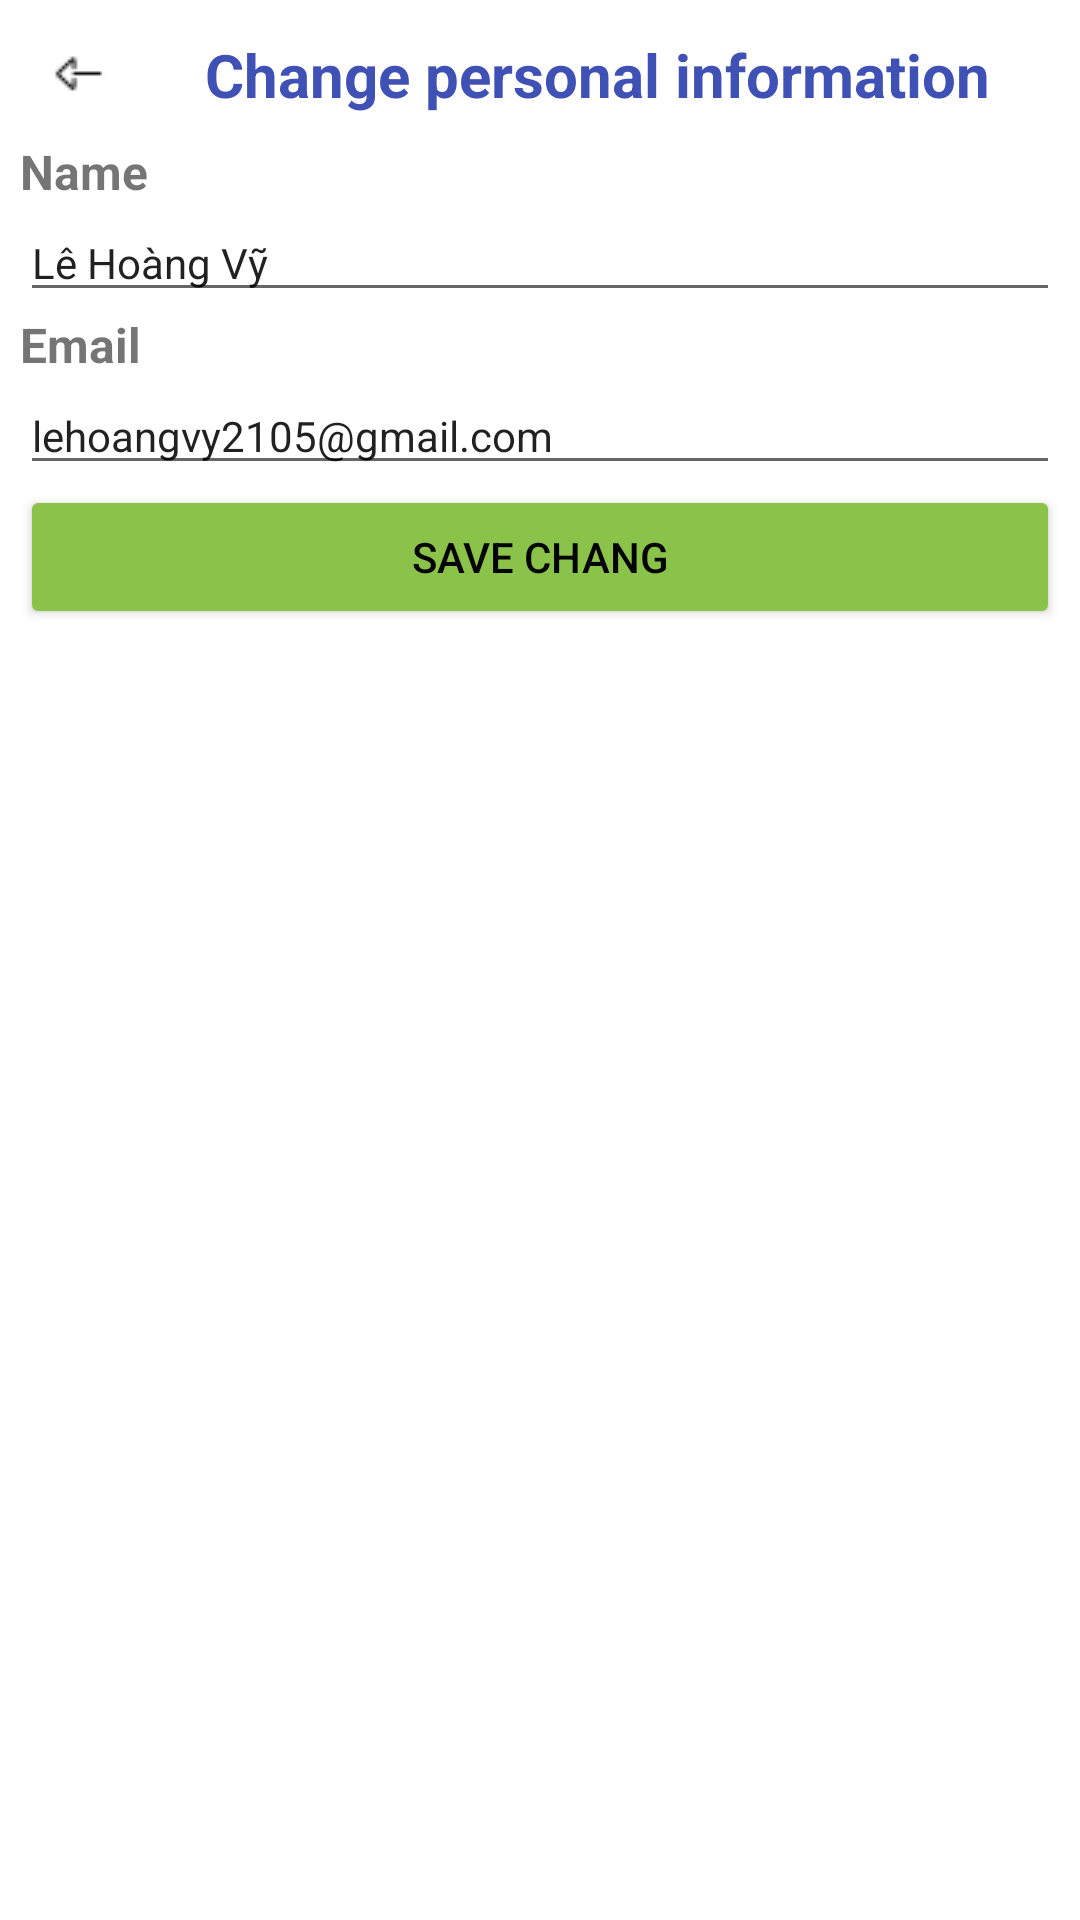

Android layout source for this screen:
<!-- AndroidManifest.xml: application theme Theme.FConnect -->
<!-- res/layout/activity_thay_doi_thong_tin_ca_nhan.xml -->
<?xml version="1.0" encoding="utf-8"?>
<LinearLayout xmlns:android="http://schemas.android.com/apk/res/android"
    xmlns:app="http://schemas.android.com/apk/res-auto"
    xmlns:tools="http://schemas.android.com/tools"
    android:layout_width="match_parent"
    android:layout_height="match_parent"
    android:orientation="vertical"
    android:paddingRight="20px"
    android:paddingTop="10px"
    android:paddingBottom="10px"
    android:paddingLeft="20px"
    tools:context=".ThayDoiThongTinCaNhan">
    <LinearLayout
        android:layout_width="match_parent"
        android:layout_height="wrap_content"
        android:orientation="horizontal">

        <ImageButton
            android:id="@+id/btn_back"
            android:layout_width="38dp"
            android:layout_height="43dp"
            android:layout_weight="0"
            android:backgroundTint="#FFFFFF"
            app:srcCompat="@drawable/back" />

        <TextView
            android:layout_width="match_parent"
            android:layout_height="43dp"
            android:background="#FFFFFF"
            android:gravity="center"
            android:text="Change personal information"
            android:textAlignment="center"
            android:textColor="#3F51B5"
            android:textSize="20sp"
            android:textStyle="bold" />
    </LinearLayout>

    <TextView
        android:layout_width="match_parent"
        android:layout_height="wrap_content"
        android:text="Name"
        android:textSize="16sp"
        android:textStyle="bold" />

    <EditText
        android:id="@+id/edt_Ten"
        android:layout_width="match_parent"
        android:layout_height="wrap_content"
        android:ems="10"
        android:inputType="textPersonName"
        android:text="Lê Hoàng Vỹ"
        android:textSize="14sp" />

    <TextView
        android:layout_width="match_parent"
        android:layout_height="wrap_content"
        android:text="Email"
        android:textSize="16sp"
        android:textStyle="bold" />

    <EditText
        android:id="@+id/edt_Email"
        android:layout_width="match_parent"
        android:layout_height="wrap_content"
        android:ems="10"
        android:text="lehoangvy2105@gmail.com"
        android:textSize="14sp"
        tools:inputType="textWebEmailAddress" />

    <Button
        android:id="@+id/btn_Luu"
        android:layout_width="match_parent"
        android:layout_height="wrap_content"
        android:layout_gravity="bottom"
        android:backgroundTint="#8BC34A"
        android:text="Save Chang"
        android:textColor="#050404" />
</LinearLayout>
<!-- resources referenced by this layout -->
<resources>
  <!-- drawable back: png bitmap (drawable, 254 bytes) -->
  <style name="Theme.FConnect" parent="Theme.MaterialComponents.DayNight.NoActionBar">
          
          <item name="colorPrimary">@color/purple_500</item>
          <item name="colorPrimaryVariant">@color/purple_700</item>
          <item name="colorOnPrimary">@color/white</item>
          
          <item name="colorSecondary">@color/teal_200</item>
          <item name="colorSecondaryVariant">@color/teal_700</item>
          <item name="colorOnSecondary">@color/black</item>
          
          <item name="android:statusBarColor" tools:targetApi="l">?attr/colorPrimaryVariant</item>
          
      </style>
  <!-- not gathered from this repository: default colours our renderer supplied (Android Studio template values) -->
  <color name="purple_500">#FF6200EE</color>
  <color name="purple_700">#FF3700B3</color>
  <color name="teal_200">#FF03DAC5</color>
  <color name="teal_700">#FF018786</color>
  <color name="black">#FF000000</color>
  <color name="white">#FFFFFFFF</color>
</resources>
